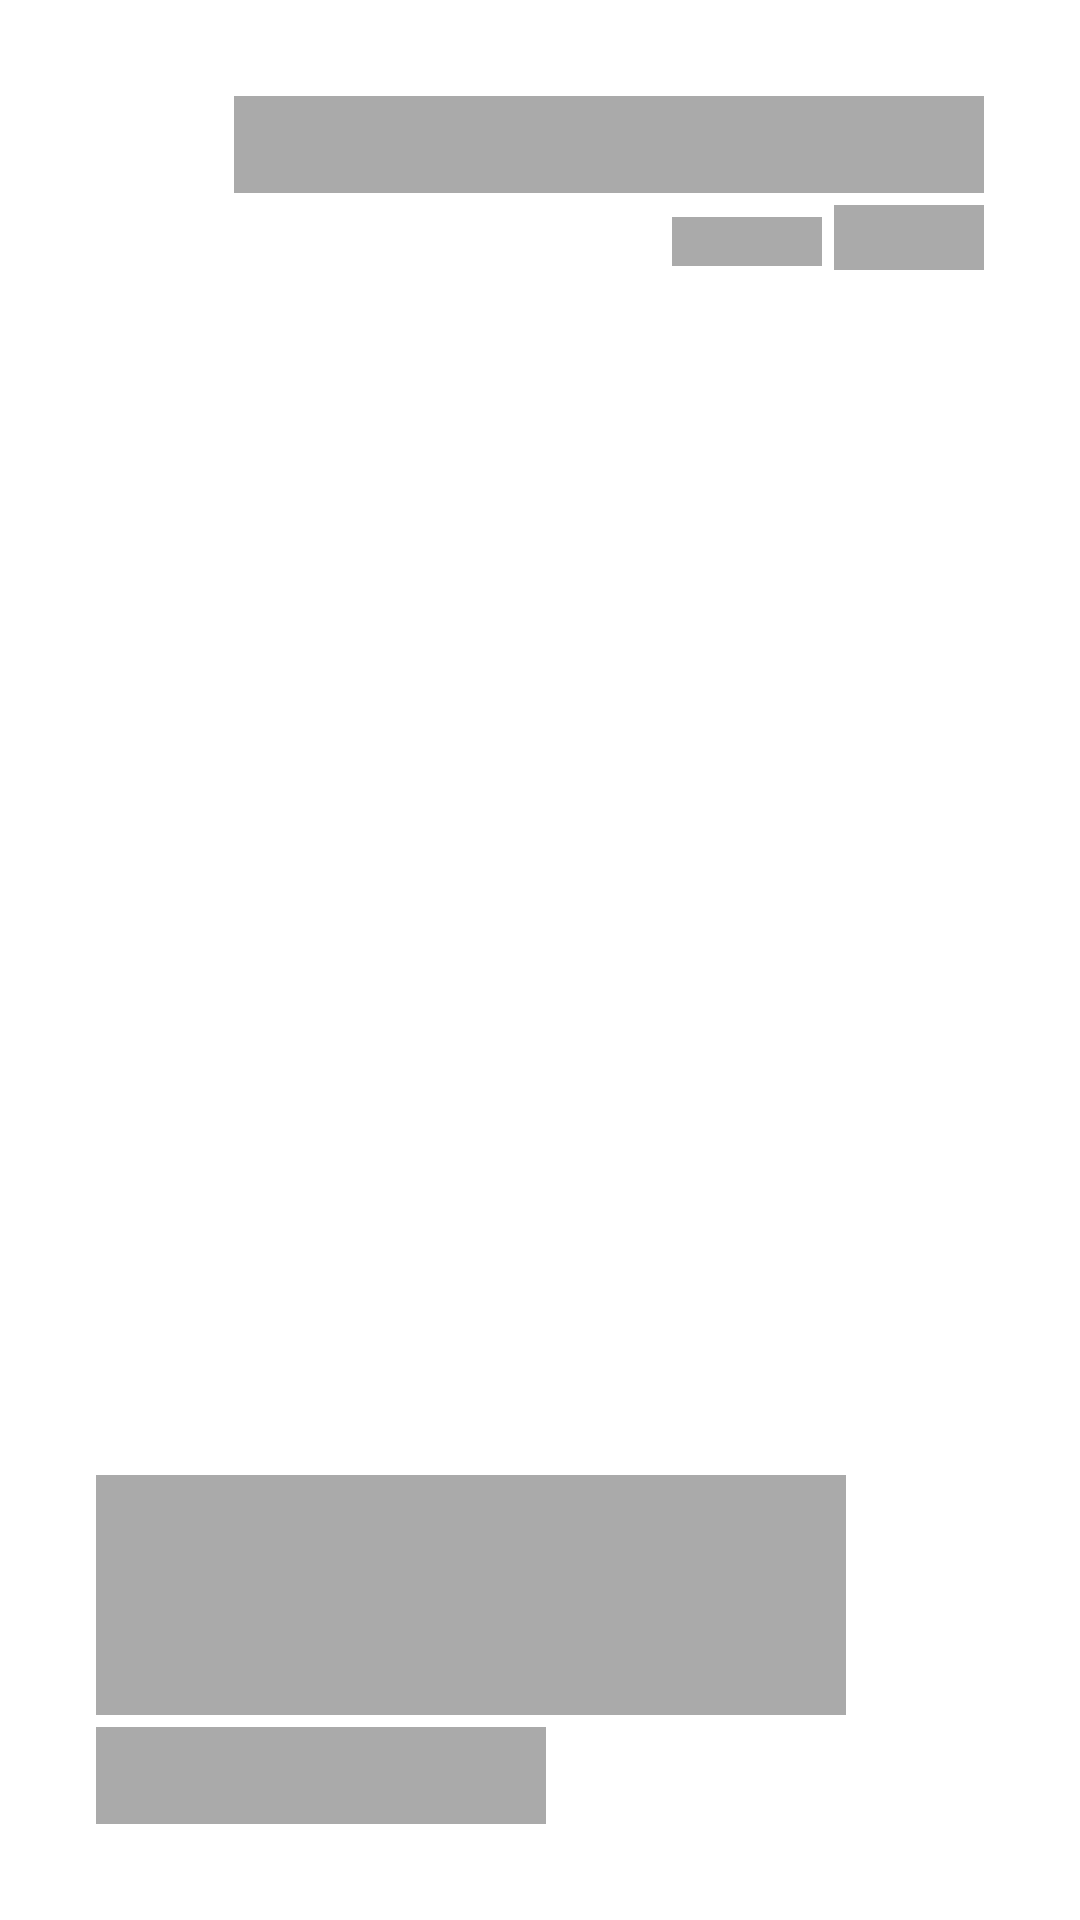

Produce the Android XML layout that renders to this screen, including the resource entries it uses.
<!-- AndroidManifest.xml: application theme Theme.WeatherForecast -->
<!-- res/layout/loading_main_weather.xml -->
<?xml version="1.0" encoding="utf-8"?>
<androidx.constraintlayout.widget.ConstraintLayout xmlns:android="http://schemas.android.com/apk/res/android"
    xmlns:app="http://schemas.android.com/apk/res-auto"
    android:layout_width="match_parent"
    android:layout_height="match_parent">

    <TextView
        android:id="@+id/geo_loading"
        android:layout_width="150dp"
        android:layout_height="wrap_content"
        android:layout_marginStart="32dp"
        android:layout_marginBottom="32dp"
        android:gravity="start|center_vertical"
        android:textColor="#fff"
        android:textSize="24sp"
        android:textStyle="bold"
        android:background="@android:color/darker_gray"
        app:layout_constraintBottom_toBottomOf="parent"
        app:layout_constraintStart_toStartOf="parent" />

    <TextView
        android:id="@+id/temp_loading"
        android:layout_width="250dp"
        android:layout_height="wrap_content"
        android:layout_marginStart="32dp"
        android:layout_marginBottom="4dp"
        android:background="@android:color/darker_gray"
        android:gravity="start|center_vertical"
        android:textColor="#fff"
        android:textSize="60sp"
        android:textStyle="bold"
        app:layout_constraintBottom_toTopOf="@+id/geo_loading"
        app:layout_constraintStart_toStartOf="parent" />

    <TextView
        android:id="@+id/description_loading"
        android:layout_width="250dp"
        android:layout_height="wrap_content"
        android:layout_marginTop="32dp"
        android:layout_marginEnd="32dp"
        android:gravity="center_vertical|end"
        android:textColor="#fff"
        android:textSize="24sp"
        android:textStyle="bold"
        android:background="@android:color/darker_gray"
        app:layout_constraintEnd_toEndOf="parent"
        app:layout_constraintTop_toTopOf="parent" />

    <TextView
        android:id="@+id/min_loading"
        android:layout_width="50dp"
        android:layout_height="wrap_content"
        android:layout_marginEnd="4dp"
        android:background="@android:color/darker_gray"
        android:gravity="end|center_vertical"
        android:textColor="#FAFAFA"
        android:textSize="12sp"
        android:textStyle="bold"
        app:layout_constraintBaseline_toBaselineOf="@+id/max_loading"
        app:layout_constraintEnd_toStartOf="@+id/max_loading" />

    <TextView
        android:id="@+id/max_loading"
        android:layout_width="50dp"
        android:layout_height="wrap_content"
        android:layout_marginTop="4dp"
        android:layout_marginEnd="32dp"
        android:background="@android:color/darker_gray"
        android:gravity="center_vertical|end"
        android:textColor="#fff"
        android:textSize="16sp"
        android:textStyle="bold"
        app:layout_constraintEnd_toEndOf="parent"
        app:layout_constraintTop_toBottomOf="@+id/description_loading" />

</androidx.constraintlayout.widget.ConstraintLayout>
<!-- resources referenced by this layout -->
<resources>
  <style name="Theme.WeatherForecast" parent="Theme.MaterialComponents.DayNight.DarkActionBar">
          
          <item name="colorPrimary">@color/purple_500</item>
          <item name="colorPrimaryVariant">@color/purple_700</item>
          <item name="colorOnPrimary">@color/white</item>
          
          <item name="colorSecondary">@color/teal_200</item>
          <item name="colorSecondaryVariant">@color/teal_700</item>
          <item name="colorOnSecondary">@color/black</item>
          
          <item name="android:statusBarColor" tools:targetApi="l">?attr/colorPrimaryVariant</item>
          
  
  
      </style>
  <!-- not gathered from this repository: default colours our renderer supplied (Android Studio template values) -->
  <color name="purple_500">#FF6200EE</color>
  <color name="purple_700">#FF3700B3</color>
  <color name="teal_200">#FF03DAC5</color>
  <color name="teal_700">#FF018786</color>
  <color name="black">#FF000000</color>
  <color name="white">#FFFFFFFF</color>
</resources>
